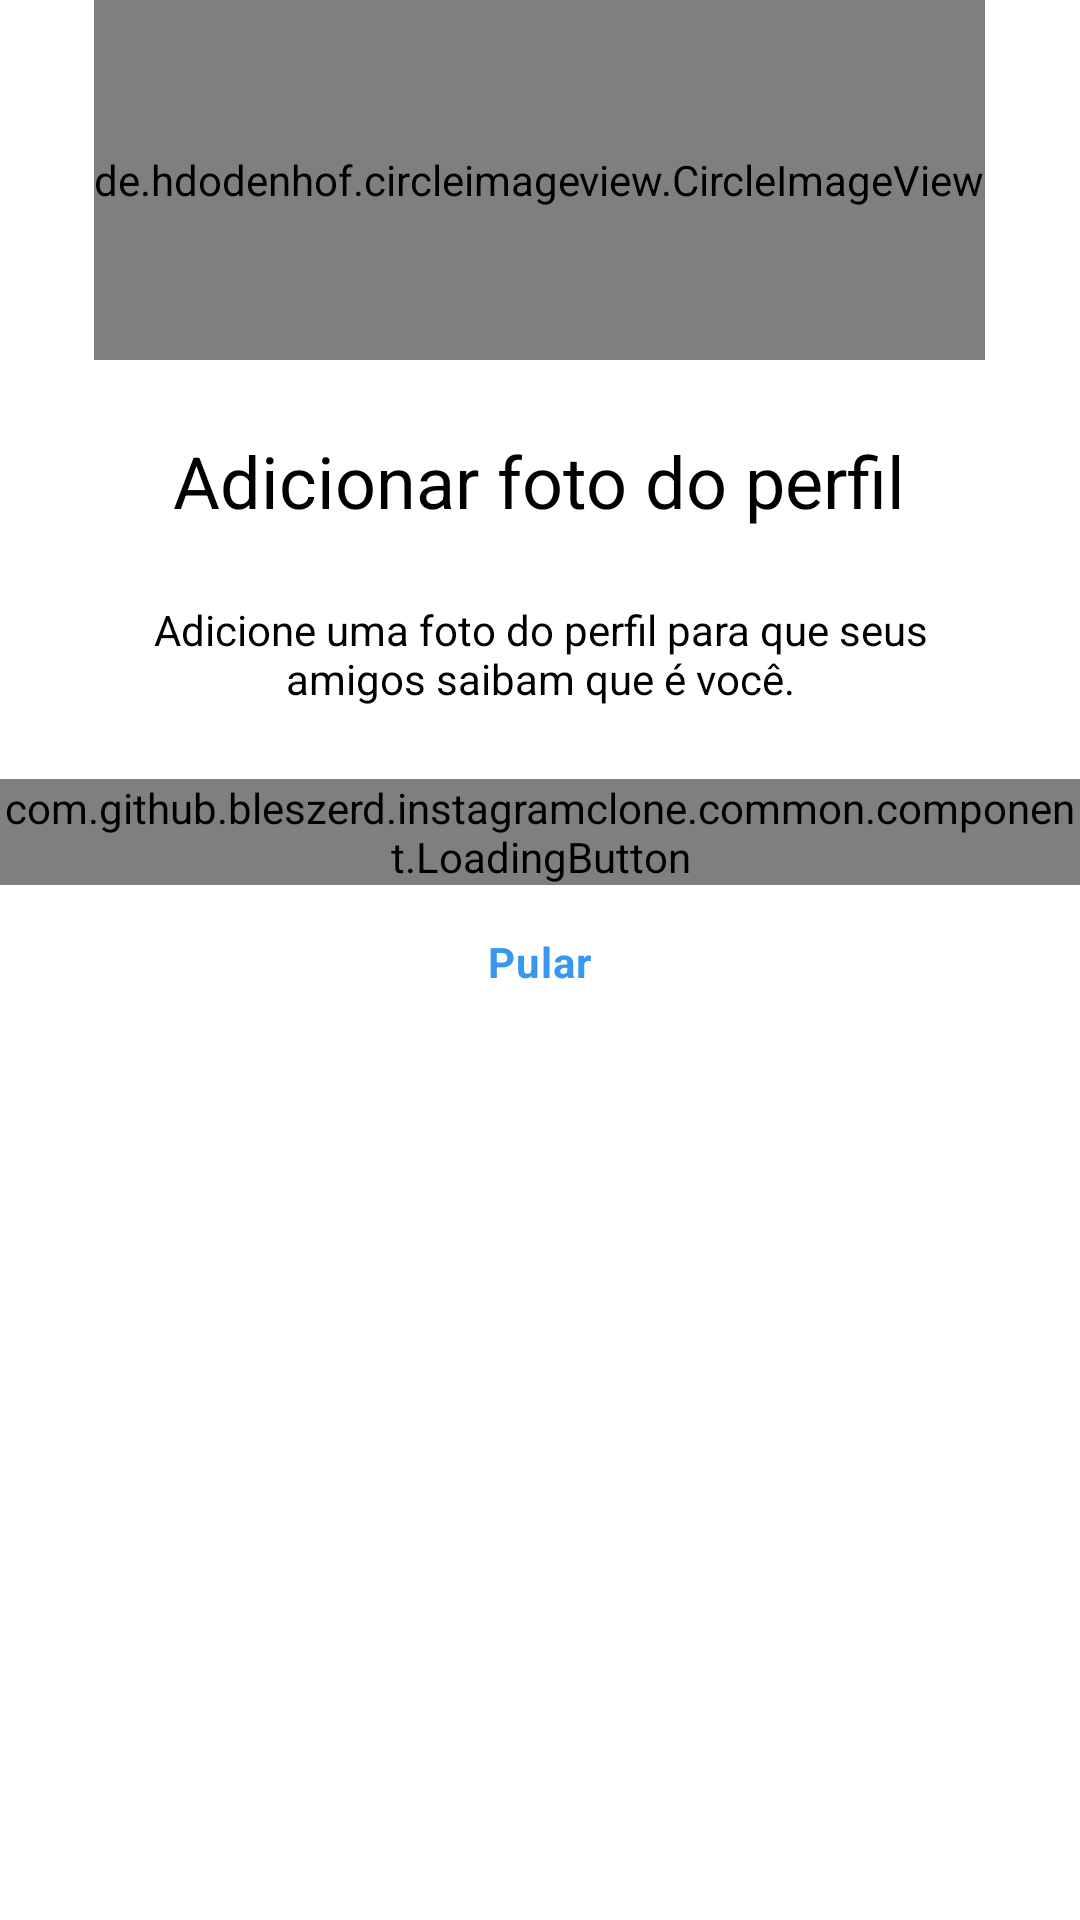

Produce the Android XML layout that renders to this screen, including the resource entries it uses.
<!-- AndroidManifest.xml: application theme Theme.InstagramClone -->
<!-- res/layout/fragment_register_photo.xml -->
<?xml version="1.0" encoding="utf-8"?>
<LinearLayout xmlns:android="http://schemas.android.com/apk/res/android"
    xmlns:app="http://schemas.android.com/apk/res-auto"
    xmlns:tools="http://schemas.android.com/tools"
    android:layout_width="match_parent"
    android:layout_height="match_parent"
    android:orientation="vertical">

    <de.hdodenhof.circleimageview.CircleImageView
        android:id="@+id/registerFragmentPhotoCircleImageViewUserPhoto"
        android:layout_width="wrap_content"
        android:layout_height="120dp"
        android:layout_gravity="center"
        android:layout_marginBottom="24dp"
        app:civ_border_width="0dp"
        app:civ_border_color="@color/white"
        android:src="@drawable/photo_icon" />

    <TextView
        style="@style/InstaTextViewBaseForm"
        android:layout_gravity="center"
        android:text="@string/photo_register_title"
        android:textSize="24sp" />

    <TextView
        style="@style/InstaTextViewBaseForm"
        android:layout_gravity="center"
        android:text="@string/photo_register_subtitle" />

    <com.github.bleszerd.instagramclone.common.component.LoadingButton
        android:id="@+id/registerFragmentPhotoLoadingButtonNext"
        android:layout_width="match_parent"
        android:layout_height="wrap_content"
        app:text="@string/add_photo"
        tools:layout_height="75dp" />

    <Button
        android:id="@+id/registerFragmentPhotoButtonJumpPhoto"
        style="@style/InstaFormButton.Link"
        android:layout_gravity="center"
        android:layout_marginBottom="36dp"
        android:text="@string/jump" />

</LinearLayout>
<!-- resources referenced by this layout -->
<resources>
  <color name="white">#FFFFFFFF</color>
  <string name="add_photo">Adicionar uma foto</string>
  <string name="jump">Pular</string>
  <string name="photo_register_subtitle">Adicione uma foto do perfil para que seus amigos saibam que é você.</string>
  <string name="photo_register_title">Adicionar foto do perfil</string>
  <style name="InstaFormButton.Link" parent="InstaFormButton">
          <item name="android:textColor">@color/blueEnabled</item>
          <item name="android:background">@android:color/transparent</item>
          <item name="android:layout_width">wrap_content</item>
          <item name="android:layout_gravity">center</item>
      </style>
  <style name="InstaTextViewBaseForm" parent="FormContainer">
          <item name="android:textColor">@color/black</item>
          <item name="android:layout_width">wrap_content</item>
          <item name="android:layout_height">wrap_content</item>
          <item name="android:textAlignment">center</item>
          <item name="android:layout_marginBottom">24dp</item>
      </style>
  <style name="Theme.InstagramClone" parent="Theme.MaterialComponents.Light.NoActionBar">
          
          <item name="colorPrimary">@color/gray</item>
          <item name="colorPrimaryVariant">@color/grayDarker</item>
          <item name="colorOnPrimary">@color/black</item>
          
          <item name="colorSecondary">@color/gray</item>
          <item name="colorSecondaryVariant">@color/grayDarker</item>
          <item name="colorOnSecondary">@color/black</item>
          
          <item name="android:statusBarColor" tools:targetApi="l">?attr/colorOnPrimary</item>
          
          <item name="android:buttonStyle">@style/NoShadowButton</item>
      </style>
  <style name="InstaFormButton" parent="FormContainer">
          <item name="android:letterSpacing">0.025</item>
          <item name="textAllCaps">false</item>
          <item name="android:layout_width">match_parent</item>
          <item name="android:layout_height">wrap_content</item>
          <item name="android:padding">16dp</item>
          <item name="android:textColor">@color/white</item>
          <item name="android:layout_marginBottom">24dp</item>
          <item name="backgroundTint">@null</item>
          <item name="android:background">@drawable/button_background</item>
          <item name="android:textStyle">bold</item>
      </style>
  <color name="blueEnabled">#3897F0</color>
  <style name="FormContainer">
          <item name="android:layout_marginStart">36dp</item>
          <item name="android:layout_marginEnd">36dp</item>
      </style>
  <color name="black">#FF000000</color>
  <color name="gray">#FAFAFA</color>
  <color name="grayDarker">#EFEFEF</color>
  <style name="NoShadowButton" parent="android:Widget.Button">
          <item name="android:stateListAnimator">@null</item>
      </style>
</resources>
